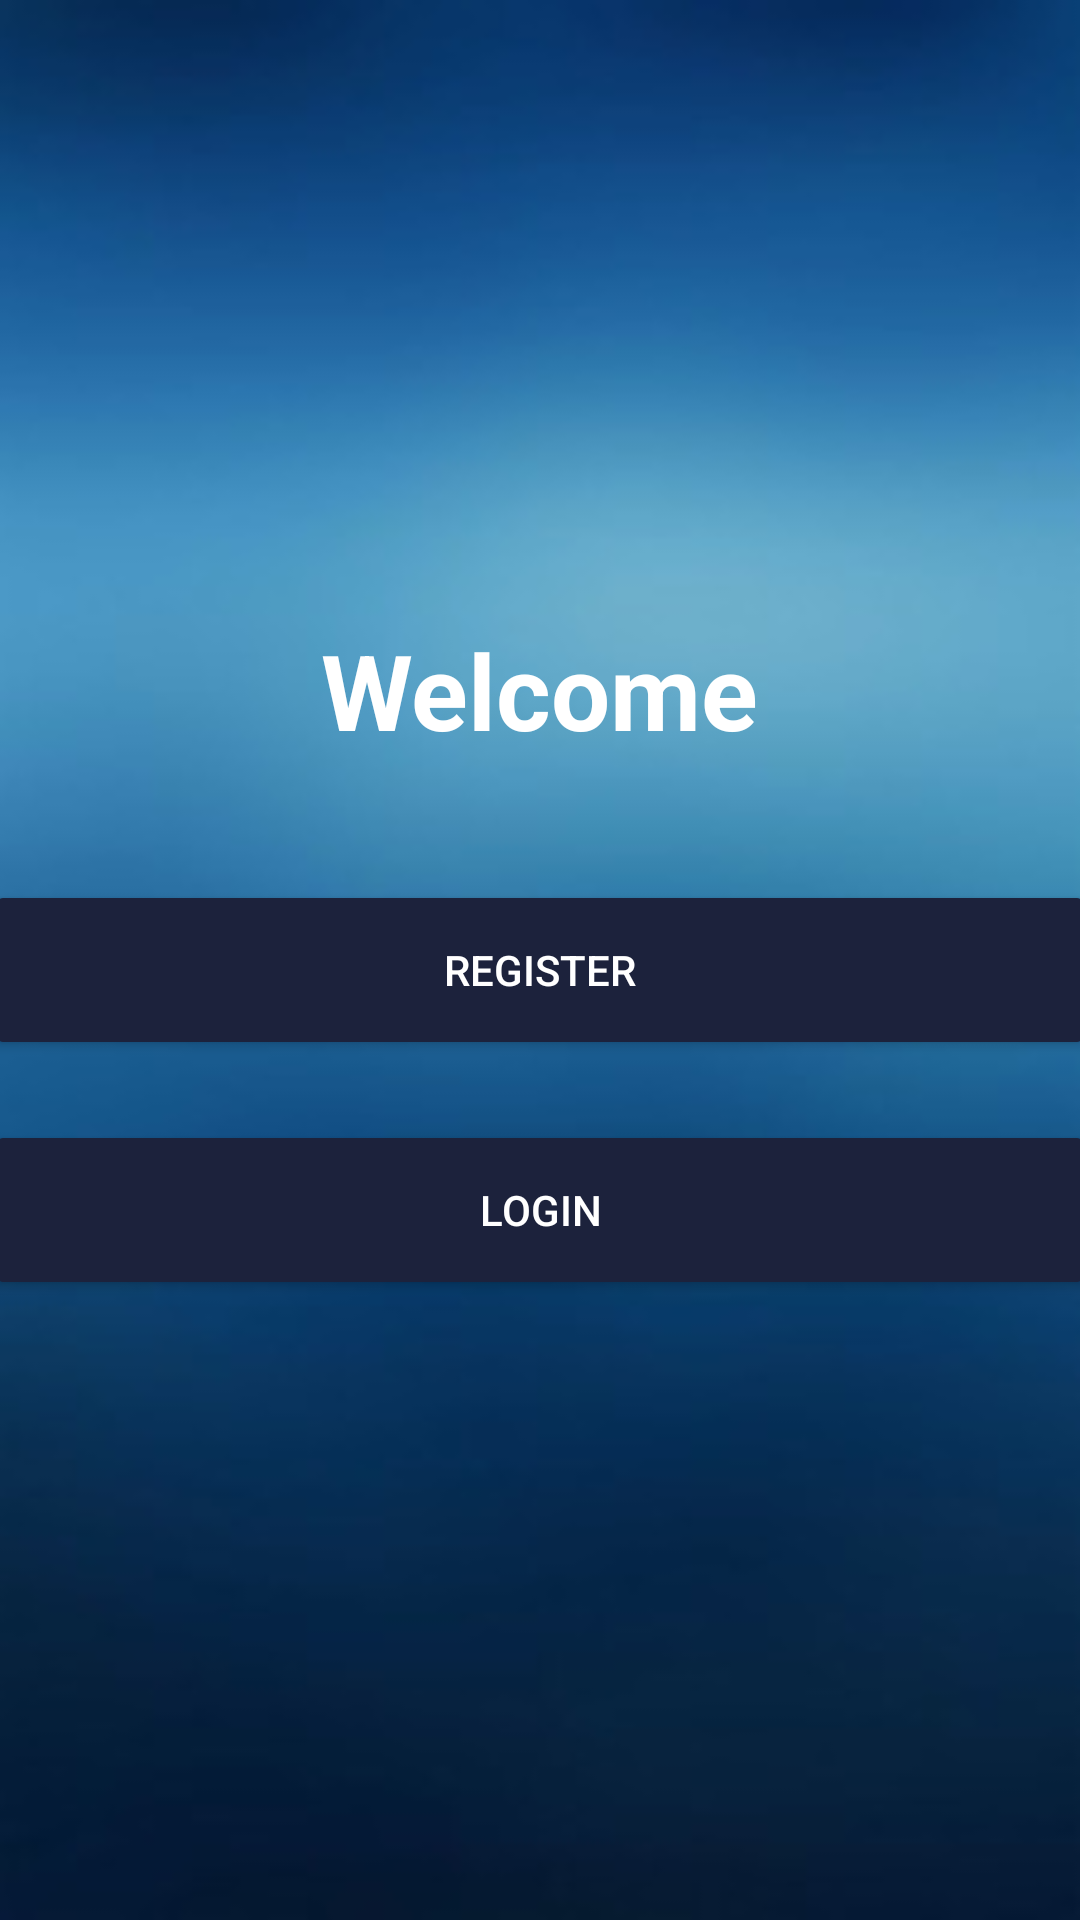

Layout XML and referenced resources for this Android screen:
<!-- AndroidManifest.xml: application theme Theme.ChattingApp -->
<!-- res/layout/activity_welcome.xml -->
<?xml version="1.0" encoding="utf-8"?>
<LinearLayout xmlns:android="http://schemas.android.com/apk/res/android"
    xmlns:app="http://schemas.android.com/apk/res-auto"
    xmlns:tools="http://schemas.android.com/tools"
    android:id="@+id/main"
    android:layout_width="match_parent"
    android:layout_height="match_parent"
    android:background="@drawable/backgroung"
    android:gravity="center"
    android:orientation="vertical"
    tools:context=".activity.WelcomeActivity">

    <TextView
        android:layout_width="wrap_content"
        android:layout_height="wrap_content"
        android:layout_gravity="center"
        android:text="Welcome"
        android:textColor="@android:color/white"
        android:textSize="35sp"
        android:textStyle="bold">

    </TextView>

    <androidx.appcompat.widget.AppCompatButton
        android:id="@+id/regBtn_wlc"
        android:layout_width="370dp"
        android:layout_height="60dp"
        android:layout_marginTop="40dp"
        android:backgroundTint="@color/colorPrimaryDark"
        android:text="Register"
        android:textColor="@android:color/white"
        android:theme="@style/Button.color">

    </androidx.appcompat.widget.AppCompatButton>

    <androidx.appcompat.widget.AppCompatButton
        android:id="@+id/loginBtn_wlc"
        android:layout_width="370dp"
        android:layout_height="60dp"
        android:layout_marginTop="20dp"
        android:backgroundTint="@color/colorPrimaryDark"
        android:text="Login"
        android:textColor="@android:color/white"
        android:theme="@style/Button.color">

    </androidx.appcompat.widget.AppCompatButton>
</LinearLayout>
<!-- resources referenced by this layout -->
<resources>
  <color name="colorPrimaryDark">#1C223C</color>
  <!-- drawable backgroung: jpg bitmap (drawable, 6065 bytes) -->
  <style name="Button.color" parent="ThemeOverlay.AppCompat">
          <item name="colorAccent">@color/colorPrimaryDark</item>
      </style>
  <style name="Theme.ChattingApp" parent="Base.Theme.ChattingApp" />
  <style name="Base.Theme.ChattingApp" parent="Theme.Material3.Light.NoActionBar">
          
          
      </style>
</resources>
